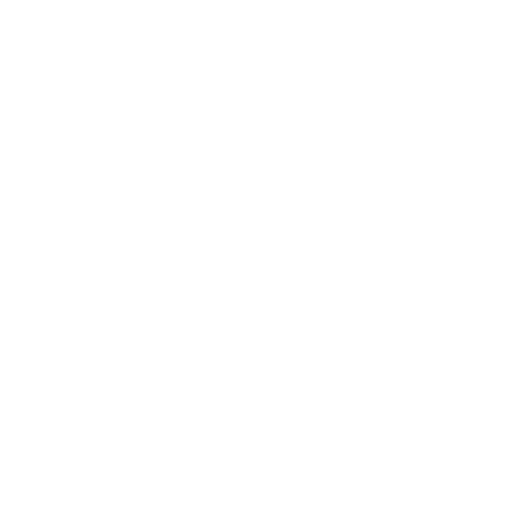
t = 0.00 s
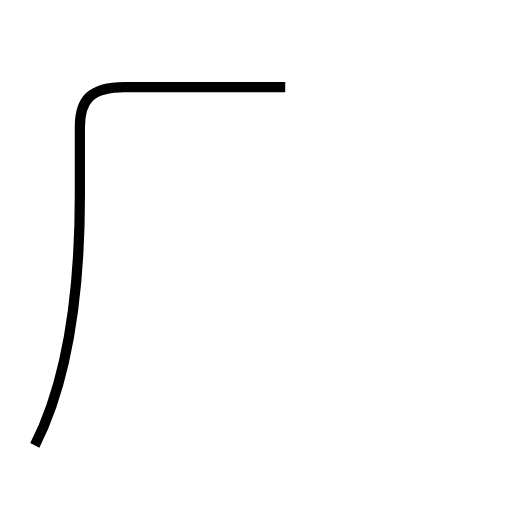
t = 1.63 s
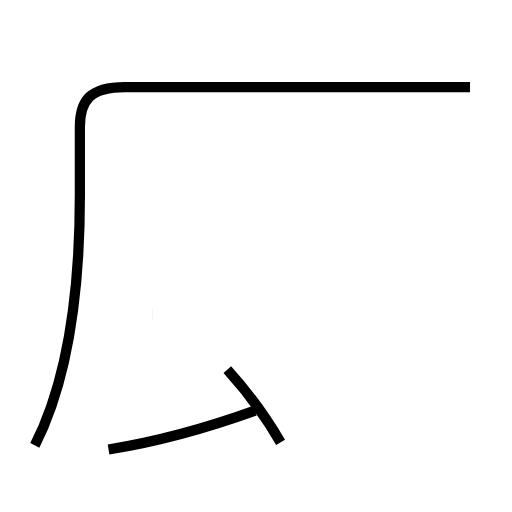
t = 2.88 s
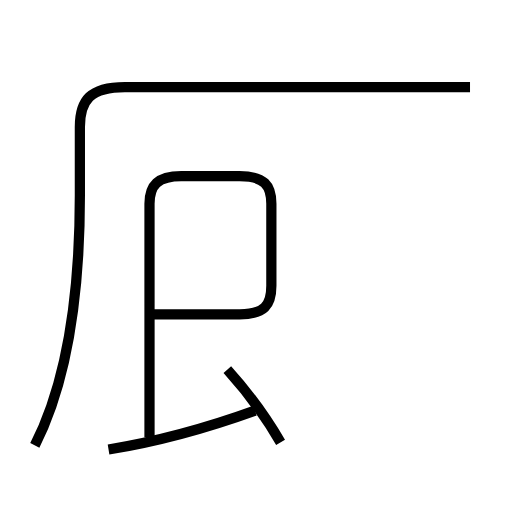
t = 4.66 s
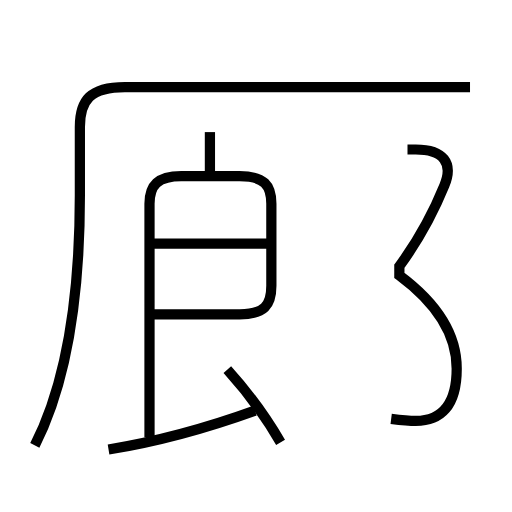
t = 6.26 s
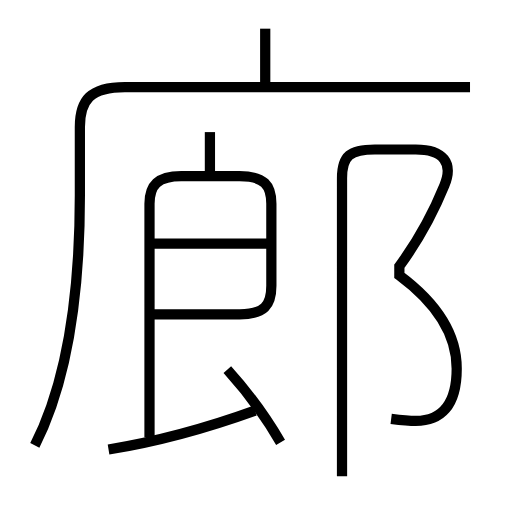
t = 7.54 s

The animated SVG that drew these frames (rendered in a browser with its animation timeline set to each time). Animation: 8 SMIL elements (animate=8); one cycle of 7.54 s.

<?xml version='1.0' encoding='utf-8'?>
<svg viewBox="0.0 -6.0 50.0 50.0" version="1.1" xmlns="http://www.w3.org/2000/svg"><rect x="-1000" y="-1000" width="2000" height="2000" stroke="white" fill="white" /><g style="fill:none;stroke:#000000;stroke-width:1"><path d="M 3.4 -0.5 C 6.2 -6.0 7.8 -13.9 7.8 -24.9 L 7.8 -31.6 C 7.8 -34.2 8.8 -35.5 12.2 -35.5 L 45.9 -35.5 " transform="translate(0.0 38.0)" stroke-dasharray="72.26124995101125" stroke-dashoffset="72.26124995101125"><animate attributeName="stroke-dashoffset" from="72.26124995101125" to="0" dur="2.1678374985303375s" begin="0s" fill="freeze" /></path><path d="M 10.6 -0.1 C 15.5 -0.9 20.2 -2.2 24.9 -3.9 " transform="translate(0.0 38.0)" stroke-dasharray="14.817753659789467" stroke-dashoffset="14.817753659789467"><animate attributeName="stroke-dashoffset" from="14.817753659789467" to="0" dur="0.444532609793684s" begin="2.1678374985303375s" fill="freeze" /></path><path d="M 27.4 -0.8 C 25.9 -3.4 24.1 -5.8 22.2 -7.9 " transform="translate(0.0 38.0)" stroke-dasharray="8.816913466274892" stroke-dashoffset="8.816913466274892"><animate attributeName="stroke-dashoffset" from="8.816913466274892" to="0" dur="0.26450740398824674s" begin="2.6123701083240216s" fill="freeze" /></path><path d="M 14.9 -13.3 L 23.4 -13.3 C 25.8 -13.3 26.5 -14.2 26.5 -16.1 L 26.5 -24.1 C 26.5 -25.9 25.8 -26.8 23.4 -26.8 L 17.7 -26.8 C 15.4 -26.8 14.6 -25.9 14.6 -24.1 L 14.6 -1.3 " transform="translate(0.0 38.0)" stroke-dasharray="59.43295463445807" stroke-dashoffset="59.43295463445807"><animate attributeName="stroke-dashoffset" from="59.43295463445807" to="0" dur="1.7829886390337422s" begin="2.8768775123122685s" fill="freeze" /></path><path d="M 26.2 -20.2 L 14.9 -20.2 " transform="translate(0.0 38.0)" stroke-dasharray="11.299999999999999" stroke-dashoffset="11.299999999999999"><animate attributeName="stroke-dashoffset" from="11.299999999999999" to="0" dur="0.33899999999999997s" begin="4.6598661513460105s" fill="freeze" /></path><path d="M 20.5 -26.5 L 20.5 -31.1 " transform="translate(0.0 38.0)" stroke-dasharray="4.600000000000001" stroke-dashoffset="4.600000000000001"><animate attributeName="stroke-dashoffset" from="4.600000000000001" to="0" dur="0.13800000000000004s" begin="4.998866151346011s" fill="freeze" /></path><path d="M 38.2 -3.1 C 39.0 -3.0 39.8 -2.9 40.6 -2.9 C 43.0 -2.9 44.6 -4.3 44.6 -8.0 C 44.6 -11.4 42.5 -14.5 39.0 -17.1 L 39.0 -18.0 C 40.9 -20.6 42.3 -23.2 43.4 -25.9 C 44.3 -28.1 43.3 -29.4 40.6 -29.4 L 36.6 -29.4 C 34.2 -29.4 33.4 -28.8 33.4 -26.6 L 33.4 2.5 " transform="translate(0.0 38.0)" stroke-dasharray="74.69007816317482" stroke-dashoffset="74.69007816317482"><animate attributeName="stroke-dashoffset" from="74.69007816317482" to="0" dur="2.2407023448952446s" begin="5.136866151346011s" fill="freeze" /></path><path d="M 25.9 -35.8 L 25.9 -41.2" transform="translate(0.0 38.0)" stroke-dasharray="5.400000000000006" stroke-dashoffset="5.400000000000006"><animate attributeName="stroke-dashoffset" from="5.400000000000006" to="0" dur="0.16200000000000017s" begin="7.377568496241255s" fill="freeze" /></path></g></svg>
